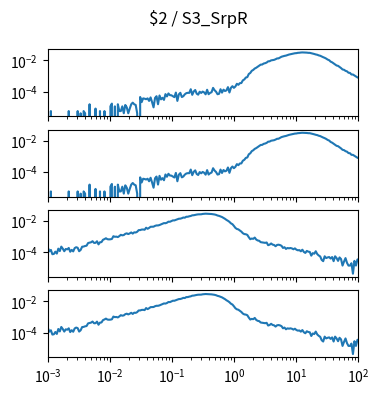

Reproduce this figure in Python. (Note: this script raises an exception after producing the figure.)
import matplotlib.pyplot as plt
import numpy as np

num_plots = 4

fig, ax = plt.subplots(num_plots, 1, sharex=True, sharey=True)
fig.set_size_inches(4, 1*num_plots)

fig.suptitle("$2 / S3_SrpR")

for a in ax:
    a.set_xscale('log')
    a.set_yscale('log')
    a.set_xlim(1.000000e-03, 1.000000e+02)

ax[0].plot([1.000000e-03,1.056818e-03,1.116863e-03,1.180321e-03,1.247384e-03,1.318257e-03,1.393157e-03,1.472313e-03,1.555966e-03,1.644372e-03,1.737801e-03,1.836538e-03,1.940886e-03,2.051162e-03,2.167704e-03,2.290868e-03,2.421029e-03,2.558586e-03,2.703958e-03,2.857591e-03,3.019952e-03,3.191538e-03,3.372873e-03,3.564511e-03,3.767038e-03,3.981072e-03,4.207266e-03,4.446313e-03,4.698941e-03,4.965923e-03,5.248075e-03,5.546257e-03,5.861382e-03,6.194411e-03,6.546362e-03,6.918310e-03,7.311391e-03,7.726806e-03,8.165824e-03,8.629785e-03,9.120108e-03,9.638290e-03,1.018591e-02,1.076465e-02,1.137627e-02,1.202264e-02,1.270574e-02,1.342765e-02,1.419058e-02,1.499685e-02,1.584893e-02,1.674943e-02,1.770109e-02,1.870682e-02,1.976970e-02,2.089296e-02,2.208005e-02,2.333458e-02,2.466039e-02,2.606154e-02,2.754229e-02,2.910717e-02,3.076097e-02,3.250873e-02,3.435579e-02,3.630781e-02,3.837072e-02,4.055085e-02,4.285485e-02,4.528976e-02,4.786301e-02,5.058247e-02,5.345644e-02,5.649370e-02,5.970353e-02,6.309573e-02,6.668068e-02,7.046931e-02,7.447320e-02,7.870458e-02,8.317638e-02,8.790225e-02,9.289664e-02,9.817479e-02,1.037528e-01,1.096478e-01,1.158777e-01,1.224616e-01,1.294196e-01,1.367729e-01,1.445440e-01,1.527566e-01,1.614359e-01,1.706082e-01,1.803018e-01,1.905461e-01,2.013724e-01,2.128139e-01,2.249055e-01,2.376840e-01,2.511886e-01,2.654606e-01,2.805434e-01,2.964831e-01,3.133286e-01,3.311311e-01,3.499452e-01,3.698282e-01,3.908409e-01,4.130475e-01,4.365158e-01,4.613176e-01,4.875285e-01,5.152286e-01,5.445027e-01,5.754399e-01,6.081350e-01,6.426877e-01,6.792036e-01,7.177943e-01,7.585776e-01,8.016781e-01,8.472274e-01,8.953648e-01,9.462372e-01,1.000000e+00,1.056818e+00,1.116863e+00,1.180321e+00,1.247384e+00,1.318257e+00,1.393157e+00,1.472313e+00,1.555966e+00,1.644372e+00,1.737801e+00,1.836538e+00,1.940886e+00,2.051162e+00,2.167704e+00,2.290868e+00,2.421029e+00,2.558586e+00,2.703958e+00,2.857591e+00,3.019952e+00,3.191538e+00,3.372873e+00,3.564511e+00,3.767038e+00,3.981072e+00,4.207266e+00,4.446313e+00,4.698941e+00,4.965923e+00,5.248075e+00,5.546257e+00,5.861382e+00,6.194411e+00,6.546362e+00,6.918310e+00,7.311391e+00,7.726806e+00,8.165824e+00,8.629785e+00,9.120108e+00,9.638290e+00,1.018591e+01,1.076465e+01,1.137627e+01,1.202264e+01,1.270574e+01,1.342765e+01,1.419058e+01,1.499685e+01,1.584893e+01,1.674943e+01,1.770109e+01,1.870682e+01,1.976970e+01,2.089296e+01,2.208005e+01,2.333458e+01,2.466039e+01,2.606154e+01,2.754229e+01,2.910717e+01,3.076097e+01,3.250873e+01,3.435579e+01,3.630781e+01,3.837072e+01,4.055085e+01,4.285485e+01,4.528976e+01,4.786301e+01,5.058247e+01,5.345644e+01,5.649370e+01,5.970353e+01,6.309573e+01,6.668068e+01,7.046931e+01,7.447320e+01,7.870458e+01,8.317638e+01,8.790225e+01,9.289664e+01,9.817479e+01,1.037528e+02,1.096478e+02,1.158777e+02,1.224616e+02,1.294196e+02,1.367729e+02,1.445440e+02,1.527566e+02,1.614359e+02,1.706082e+02,1.803018e+02,1.905461e+02,2.013724e+02,2.128139e+02,2.249055e+02,2.376840e+02,2.511886e+02,2.654606e+02,2.805434e+02,2.964831e+02,3.133286e+02,3.311311e+02,3.499452e+02,3.698282e+02,3.908409e+02,4.130475e+02,4.365158e+02,4.613176e+02,4.875285e+02,5.152286e+02,5.445027e+02,5.754399e+02,6.081350e+02,6.426877e+02,6.792036e+02,7.177943e+02,7.585776e+02,8.016781e+02,8.472274e+02,8.953648e+02,9.462372e+02,], [1.140381e-05,0.000000e+00,5.701905e-06,0.000000e+00,0.000000e+00,0.000000e+00,0.000000e+00,0.000000e+00,0.000000e+00,0.000000e+00,0.000000e+00,0.000000e+00,0.000000e+00,0.000000e+00,5.701905e-06,0.000000e+00,0.000000e+00,0.000000e+00,0.000000e+00,0.000000e+00,5.701905e-06,0.000000e+00,4.114503e-06,0.000000e+00,5.701905e-06,4.114503e-06,0.000000e+00,0.000000e+00,1.551831e-05,0.000000e+00,0.000000e+00,0.000000e+00,8.229007e-06,0.000000e+00,0.000000e+00,5.701905e-06,0.000000e+00,0.000000e+00,5.701905e-06,0.000000e+00,0.000000e+00,0.000000e+00,1.140381e-05,1.710571e-05,0.000000e+00,1.140381e-05,0.000000e+00,1.551831e-05,5.701905e-06,5.701905e-06,1.140381e-05,4.114503e-06,1.393091e-05,9.816408e-06,4.114503e-06,8.229007e-06,1.551831e-05,1.963282e-05,1.551831e-05,1.393091e-05,4.114503e-06,0.000000e+00,4.496754e-05,2.122022e-05,3.673853e-05,3.515113e-05,3.262403e-05,3.673853e-05,2.533472e-05,4.244044e-05,2.122022e-05,9.816408e-06,3.926563e-05,5.066944e-05,1.551831e-05,5.637135e-05,3.197633e-05,4.020533e-05,2.944922e-05,6.871486e-05,4.908204e-05,7.600416e-05,5.889845e-05,5.795875e-05,5.066944e-05,4.402784e-05,8.646827e-05,2.533472e-05,6.618775e-05,8.358547e-05,4.496754e-05,5.066944e-05,6.683546e-05,7.917897e-05,8.329347e-05,8.264577e-05,1.415442e-04,6.207325e-05,1.013389e-04,1.257339e-04,7.376906e-05,6.366065e-05,9.816408e-05,8.170607e-05,9.975148e-05,8.834767e-05,6.683546e-05,1.304961e-04,6.806716e-05,8.264577e-05,9.087478e-05,1.722888e-04,1.219114e-04,9.816408e-05,6.777516e-05,7.188966e-05,1.412522e-04,8.582057e-05,1.330232e-04,1.086282e-04,1.190923e-04,1.919217e-04,8.740797e-05,1.738762e-04,2.210789e-04,1.729365e-04,2.115545e-04,3.141888e-04,2.701609e-04,3.449334e-04,3.506353e-04,5.191653e-04,5.942298e-04,7.849197e-04,8.352972e-04,1.329712e-03,1.541978e-03,2.120981e-03,2.411131e-03,2.964799e-03,3.314559e-03,3.897549e-03,4.500008e-03,5.242716e-03,5.328701e-03,6.160860e-03,6.501908e-03,7.120214e-03,8.495514e-03,8.647979e-03,9.814481e-03,1.021219e-02,1.057440e-02,1.158668e-02,1.301731e-02,1.316310e-02,1.475355e-02,1.677365e-02,1.786809e-02,1.898462e-02,1.980078e-02,2.144015e-02,2.304739e-02,2.422214e-02,2.513025e-02,2.656727e-02,2.793179e-02,2.839405e-02,2.978678e-02,3.015709e-02,3.111871e-02,3.155599e-02,3.128694e-02,3.145201e-02,3.057576e-02,2.970107e-02,2.961480e-02,2.811358e-02,2.678866e-02,2.508495e-02,2.342683e-02,2.236605e-02,2.042308e-02,1.931082e-02,1.725005e-02,1.564663e-02,1.431125e-02,1.278520e-02,1.102886e-02,1.007754e-02,8.160095e-03,7.374618e-03,6.296491e-03,5.445829e-03,4.610686e-03,4.380629e-03,3.721534e-03,3.164005e-03,2.581853e-03,2.458647e-03,2.104380e-03,1.958201e-03,1.594638e-03,1.560554e-03,1.232790e-03,1.225565e-03,1.061213e-03,9.291929e-04,8.054021e-04,7.392143e-04,6.575719e-04,5.677006e-04,4.789972e-04,4.809403e-04,3.438663e-04,3.365770e-04,2.469339e-04,1.918580e-04,2.485213e-04,1.516526e-04,1.032183e-04,8.769997e-05,6.806716e-05,4.590724e-05,6.965456e-05,5.160914e-05,5.731105e-05,4.431984e-05,4.338014e-05,2.692212e-05,2.786182e-05,2.692212e-05,9.816408e-06,9.816408e-06,5.701905e-06,1.234351e-05,0.000000e+00,0.000000e+00,0.000000e+00,0.000000e+00,0.000000e+00,0.000000e+00,0.000000e+00,0.000000e+00,0.000000e+00,0.000000e+00,0.000000e+00,0.000000e+00,0.000000e+00,0.000000e+00,])
ax[1].plot([1.000000e-03,1.056818e-03,1.116863e-03,1.180321e-03,1.247384e-03,1.318257e-03,1.393157e-03,1.472313e-03,1.555966e-03,1.644372e-03,1.737801e-03,1.836538e-03,1.940886e-03,2.051162e-03,2.167704e-03,2.290868e-03,2.421029e-03,2.558586e-03,2.703958e-03,2.857591e-03,3.019952e-03,3.191538e-03,3.372873e-03,3.564511e-03,3.767038e-03,3.981072e-03,4.207266e-03,4.446313e-03,4.698941e-03,4.965923e-03,5.248075e-03,5.546257e-03,5.861382e-03,6.194411e-03,6.546362e-03,6.918310e-03,7.311391e-03,7.726806e-03,8.165824e-03,8.629785e-03,9.120108e-03,9.638290e-03,1.018591e-02,1.076465e-02,1.137627e-02,1.202264e-02,1.270574e-02,1.342765e-02,1.419058e-02,1.499685e-02,1.584893e-02,1.674943e-02,1.770109e-02,1.870682e-02,1.976970e-02,2.089296e-02,2.208005e-02,2.333458e-02,2.466039e-02,2.606154e-02,2.754229e-02,2.910717e-02,3.076097e-02,3.250873e-02,3.435579e-02,3.630781e-02,3.837072e-02,4.055085e-02,4.285485e-02,4.528976e-02,4.786301e-02,5.058247e-02,5.345644e-02,5.649370e-02,5.970353e-02,6.309573e-02,6.668068e-02,7.046931e-02,7.447320e-02,7.870458e-02,8.317638e-02,8.790225e-02,9.289664e-02,9.817479e-02,1.037528e-01,1.096478e-01,1.158777e-01,1.224616e-01,1.294196e-01,1.367729e-01,1.445440e-01,1.527566e-01,1.614359e-01,1.706082e-01,1.803018e-01,1.905461e-01,2.013724e-01,2.128139e-01,2.249055e-01,2.376840e-01,2.511886e-01,2.654606e-01,2.805434e-01,2.964831e-01,3.133286e-01,3.311311e-01,3.499452e-01,3.698282e-01,3.908409e-01,4.130475e-01,4.365158e-01,4.613176e-01,4.875285e-01,5.152286e-01,5.445027e-01,5.754399e-01,6.081350e-01,6.426877e-01,6.792036e-01,7.177943e-01,7.585776e-01,8.016781e-01,8.472274e-01,8.953648e-01,9.462372e-01,1.000000e+00,1.056818e+00,1.116863e+00,1.180321e+00,1.247384e+00,1.318257e+00,1.393157e+00,1.472313e+00,1.555966e+00,1.644372e+00,1.737801e+00,1.836538e+00,1.940886e+00,2.051162e+00,2.167704e+00,2.290868e+00,2.421029e+00,2.558586e+00,2.703958e+00,2.857591e+00,3.019952e+00,3.191538e+00,3.372873e+00,3.564511e+00,3.767038e+00,3.981072e+00,4.207266e+00,4.446313e+00,4.698941e+00,4.965923e+00,5.248075e+00,5.546257e+00,5.861382e+00,6.194411e+00,6.546362e+00,6.918310e+00,7.311391e+00,7.726806e+00,8.165824e+00,8.629785e+00,9.120108e+00,9.638290e+00,1.018591e+01,1.076465e+01,1.137627e+01,1.202264e+01,1.270574e+01,1.342765e+01,1.419058e+01,1.499685e+01,1.584893e+01,1.674943e+01,1.770109e+01,1.870682e+01,1.976970e+01,2.089296e+01,2.208005e+01,2.333458e+01,2.466039e+01,2.606154e+01,2.754229e+01,2.910717e+01,3.076097e+01,3.250873e+01,3.435579e+01,3.630781e+01,3.837072e+01,4.055085e+01,4.285485e+01,4.528976e+01,4.786301e+01,5.058247e+01,5.345644e+01,5.649370e+01,5.970353e+01,6.309573e+01,6.668068e+01,7.046931e+01,7.447320e+01,7.870458e+01,8.317638e+01,8.790225e+01,9.289664e+01,9.817479e+01,1.037528e+02,1.096478e+02,1.158777e+02,1.224616e+02,1.294196e+02,1.367729e+02,1.445440e+02,1.527566e+02,1.614359e+02,1.706082e+02,1.803018e+02,1.905461e+02,2.013724e+02,2.128139e+02,2.249055e+02,2.376840e+02,2.511886e+02,2.654606e+02,2.805434e+02,2.964831e+02,3.133286e+02,3.311311e+02,3.499452e+02,3.698282e+02,3.908409e+02,4.130475e+02,4.365158e+02,4.613176e+02,4.875285e+02,5.152286e+02,5.445027e+02,5.754399e+02,6.081350e+02,6.426877e+02,6.792036e+02,7.177943e+02,7.585776e+02,8.016781e+02,8.472274e+02,8.953648e+02,9.462372e+02,], [1.140381e-05,0.000000e+00,5.701905e-06,0.000000e+00,0.000000e+00,0.000000e+00,0.000000e+00,0.000000e+00,0.000000e+00,0.000000e+00,0.000000e+00,0.000000e+00,0.000000e+00,0.000000e+00,5.701905e-06,0.000000e+00,0.000000e+00,0.000000e+00,0.000000e+00,0.000000e+00,5.701905e-06,0.000000e+00,4.114503e-06,0.000000e+00,5.701905e-06,4.114503e-06,0.000000e+00,0.000000e+00,1.551831e-05,0.000000e+00,0.000000e+00,0.000000e+00,8.229007e-06,0.000000e+00,0.000000e+00,5.701905e-06,0.000000e+00,0.000000e+00,5.701905e-06,0.000000e+00,0.000000e+00,0.000000e+00,1.140381e-05,1.710571e-05,0.000000e+00,1.140381e-05,0.000000e+00,1.551831e-05,5.701905e-06,5.701905e-06,1.140381e-05,4.114503e-06,1.393091e-05,9.816408e-06,4.114503e-06,8.229007e-06,1.551831e-05,1.963282e-05,1.551831e-05,1.393091e-05,4.114503e-06,0.000000e+00,4.496754e-05,2.122022e-05,3.673853e-05,3.515113e-05,3.262403e-05,3.673853e-05,2.533472e-05,4.244044e-05,2.122022e-05,9.816408e-06,3.926563e-05,5.066944e-05,1.551831e-05,5.637135e-05,3.197633e-05,4.020533e-05,2.944922e-05,6.871486e-05,4.908204e-05,7.600416e-05,5.889845e-05,5.795875e-05,5.066944e-05,4.402784e-05,8.646827e-05,2.533472e-05,6.618775e-05,8.358547e-05,4.496754e-05,5.066944e-05,6.683546e-05,7.917897e-05,8.329347e-05,8.264577e-05,1.415442e-04,6.207325e-05,1.013389e-04,1.257339e-04,7.376906e-05,6.366065e-05,9.816408e-05,8.170607e-05,9.975148e-05,8.834767e-05,6.683546e-05,1.304961e-04,6.806716e-05,8.264577e-05,9.087478e-05,1.722888e-04,1.219114e-04,9.816408e-05,6.777516e-05,7.188966e-05,1.412522e-04,8.582057e-05,1.330232e-04,1.086282e-04,1.190923e-04,1.919217e-04,8.740797e-05,1.738762e-04,2.210789e-04,1.729365e-04,2.115545e-04,3.141888e-04,2.701609e-04,3.449334e-04,3.506353e-04,5.191653e-04,5.942298e-04,7.849197e-04,8.352972e-04,1.329712e-03,1.541978e-03,2.120981e-03,2.411131e-03,2.964799e-03,3.314559e-03,3.897549e-03,4.500008e-03,5.242716e-03,5.328701e-03,6.160860e-03,6.501908e-03,7.120214e-03,8.495514e-03,8.647979e-03,9.814481e-03,1.021219e-02,1.057440e-02,1.158668e-02,1.301731e-02,1.316310e-02,1.475355e-02,1.677365e-02,1.786809e-02,1.898462e-02,1.980078e-02,2.144015e-02,2.304739e-02,2.422214e-02,2.513025e-02,2.656727e-02,2.793179e-02,2.839405e-02,2.978678e-02,3.015709e-02,3.111871e-02,3.155599e-02,3.128694e-02,3.145201e-02,3.057576e-02,2.970107e-02,2.961480e-02,2.811358e-02,2.678866e-02,2.508495e-02,2.342683e-02,2.236605e-02,2.042308e-02,1.931082e-02,1.725005e-02,1.564663e-02,1.431125e-02,1.278520e-02,1.102886e-02,1.007754e-02,8.160095e-03,7.374618e-03,6.296491e-03,5.445829e-03,4.610686e-03,4.380629e-03,3.721534e-03,3.164005e-03,2.581853e-03,2.458647e-03,2.104380e-03,1.958201e-03,1.594638e-03,1.560554e-03,1.232790e-03,1.225565e-03,1.061213e-03,9.291929e-04,8.054021e-04,7.392143e-04,6.575719e-04,5.677006e-04,4.789972e-04,4.809403e-04,3.438663e-04,3.365770e-04,2.469339e-04,1.918580e-04,2.485213e-04,1.516526e-04,1.032183e-04,8.769997e-05,6.806716e-05,4.590724e-05,6.965456e-05,5.160914e-05,5.731105e-05,4.431984e-05,4.338014e-05,2.692212e-05,2.786182e-05,2.692212e-05,9.816408e-06,9.816408e-06,5.701905e-06,1.234351e-05,0.000000e+00,0.000000e+00,0.000000e+00,0.000000e+00,0.000000e+00,0.000000e+00,0.000000e+00,0.000000e+00,0.000000e+00,0.000000e+00,0.000000e+00,0.000000e+00,0.000000e+00,0.000000e+00,])
ax[2].plot([1.000000e-03,1.056818e-03,1.116863e-03,1.180321e-03,1.247384e-03,1.318257e-03,1.393157e-03,1.472313e-03,1.555966e-03,1.644372e-03,1.737801e-03,1.836538e-03,1.940886e-03,2.051162e-03,2.167704e-03,2.290868e-03,2.421029e-03,2.558586e-03,2.703958e-03,2.857591e-03,3.019952e-03,3.191538e-03,3.372873e-03,3.564511e-03,3.767038e-03,3.981072e-03,4.207266e-03,4.446313e-03,4.698941e-03,4.965923e-03,5.248075e-03,5.546257e-03,5.861382e-03,6.194411e-03,6.546362e-03,6.918310e-03,7.311391e-03,7.726806e-03,8.165824e-03,8.629785e-03,9.120108e-03,9.638290e-03,1.018591e-02,1.076465e-02,1.137627e-02,1.202264e-02,1.270574e-02,1.342765e-02,1.419058e-02,1.499685e-02,1.584893e-02,1.674943e-02,1.770109e-02,1.870682e-02,1.976970e-02,2.089296e-02,2.208005e-02,2.333458e-02,2.466039e-02,2.606154e-02,2.754229e-02,2.910717e-02,3.076097e-02,3.250873e-02,3.435579e-02,3.630781e-02,3.837072e-02,4.055085e-02,4.285485e-02,4.528976e-02,4.786301e-02,5.058247e-02,5.345644e-02,5.649370e-02,5.970353e-02,6.309573e-02,6.668068e-02,7.046931e-02,7.447320e-02,7.870458e-02,8.317638e-02,8.790225e-02,9.289664e-02,9.817479e-02,1.037528e-01,1.096478e-01,1.158777e-01,1.224616e-01,1.294196e-01,1.367729e-01,1.445440e-01,1.527566e-01,1.614359e-01,1.706082e-01,1.803018e-01,1.905461e-01,2.013724e-01,2.128139e-01,2.249055e-01,2.376840e-01,2.511886e-01,2.654606e-01,2.805434e-01,2.964831e-01,3.133286e-01,3.311311e-01,3.499452e-01,3.698282e-01,3.908409e-01,4.130475e-01,4.365158e-01,4.613176e-01,4.875285e-01,5.152286e-01,5.445027e-01,5.754399e-01,6.081350e-01,6.426877e-01,6.792036e-01,7.177943e-01,7.585776e-01,8.016781e-01,8.472274e-01,8.953648e-01,9.462372e-01,1.000000e+00,1.056818e+00,1.116863e+00,1.180321e+00,1.247384e+00,1.318257e+00,1.393157e+00,1.472313e+00,1.555966e+00,1.644372e+00,1.737801e+00,1.836538e+00,1.940886e+00,2.051162e+00,2.167704e+00,2.290868e+00,2.421029e+00,2.558586e+00,2.703958e+00,2.857591e+00,3.019952e+00,3.191538e+00,3.372873e+00,3.564511e+00,3.767038e+00,3.981072e+00,4.207266e+00,4.446313e+00,4.698941e+00,4.965923e+00,5.248075e+00,5.546257e+00,5.861382e+00,6.194411e+00,6.546362e+00,6.918310e+00,7.311391e+00,7.726806e+00,8.165824e+00,8.629785e+00,9.120108e+00,9.638290e+00,1.018591e+01,1.076465e+01,1.137627e+01,1.202264e+01,1.270574e+01,1.342765e+01,1.419058e+01,1.499685e+01,1.584893e+01,1.674943e+01,1.770109e+01,1.870682e+01,1.976970e+01,2.089296e+01,2.208005e+01,2.333458e+01,2.466039e+01,2.606154e+01,2.754229e+01,2.910717e+01,3.076097e+01,3.250873e+01,3.435579e+01,3.630781e+01,3.837072e+01,4.055085e+01,4.285485e+01,4.528976e+01,4.786301e+01,5.058247e+01,5.345644e+01,5.649370e+01,5.970353e+01,6.309573e+01,6.668068e+01,7.046931e+01,7.447320e+01,7.870458e+01,8.317638e+01,8.790225e+01,9.289664e+01,9.817479e+01,1.037528e+02,1.096478e+02,1.158777e+02,1.224616e+02,1.294196e+02,1.367729e+02,1.445440e+02,1.527566e+02,1.614359e+02,1.706082e+02,1.803018e+02,1.905461e+02,2.013724e+02,2.128139e+02,2.249055e+02,2.376840e+02,2.511886e+02,2.654606e+02,2.805434e+02,2.964831e+02,3.133286e+02,3.311311e+02,3.499452e+02,3.698282e+02,3.908409e+02,4.130475e+02,4.365158e+02,4.613176e+02,4.875285e+02,5.152286e+02,5.445027e+02,5.754399e+02,6.081350e+02,6.426877e+02,6.792036e+02,7.177943e+02,7.585776e+02,8.016781e+02,8.472274e+02,8.953648e+02,9.462372e+02,], [1.923914e-04,1.150837e-04,1.408529e-04,7.536398e-05,7.837355e-05,1.095035e-04,8.266842e-05,1.706976e-04,1.195980e-04,2.293210e-04,1.694122e-04,1.165885e-04,1.623273e-04,1.537375e-04,1.880965e-04,1.082182e-04,1.425772e-04,1.137984e-04,1.848675e-04,2.106367e-04,1.934572e-04,1.168079e-04,1.410724e-04,2.263114e-04,2.321111e-04,2.520807e-04,2.634605e-04,3.897045e-04,4.098936e-04,4.350044e-04,5.082367e-04,3.955042e-04,4.002380e-04,5.024371e-04,3.190744e-04,4.367287e-04,4.440331e-04,6.263300e-04,6.905336e-04,7.841429e-04,6.819439e-04,6.632596e-04,6.746394e-04,7.064278e-04,1.058764e-03,9.748100e-04,9.962844e-04,9.277859e-04,1.080458e-03,1.297960e-03,1.206702e-03,1.258240e-03,1.503016e-03,1.615090e-03,1.446556e-03,1.613178e-03,1.840336e-03,1.556906e-03,1.875541e-03,1.825320e-03,2.037022e-03,2.596985e-03,2.604070e-03,2.808500e-03,2.848847e-03,2.738716e-03,3.694623e-03,3.159112e-03,3.590292e-03,4.230133e-03,4.236340e-03,4.312143e-03,4.852388e-03,5.170804e-03,5.154690e-03,5.480850e-03,6.022787e-03,6.570304e-03,7.274161e-03,7.140394e-03,7.729543e-03,8.981356e-03,8.851444e-03,9.786347e-03,1.084401e-02,1.080558e-02,1.175330e-02,1.261714e-02,1.381873e-02,1.399262e-02,1.494975e-02,1.650813e-02,1.608698e-02,1.852368e-02,1.850869e-02,1.985728e-02,2.070713e-02,2.282764e-02,2.313916e-02,2.430429e-02,2.548168e-02,2.630150e-02,2.657537e-02,2.660245e-02,2.790919e-02,2.845906e-02,2.907689e-02,2.873302e-02,2.836015e-02,2.794637e-02,2.761062e-02,2.683190e-02,2.583198e-02,2.438109e-02,2.219369e-02,2.107430e-02,1.934842e-02,1.774897e-02,1.566458e-02,1.368467e-02,1.162198e-02,1.022226e-02,8.740308e-03,7.002861e-03,6.214204e-03,4.804045e-03,3.596529e-03,3.071364e-03,2.885211e-03,2.476195e-03,2.088622e-03,1.645906e-03,1.455271e-03,1.413607e-03,1.288649e-03,9.112017e-04,6.831976e-04,7.525424e-04,7.177445e-04,8.684725e-04,6.447632e-04,5.663897e-04,5.395546e-04,4.416504e-04,4.270415e-04,4.090157e-04,3.991406e-04,4.214614e-04,2.838375e-04,3.065972e-04,3.650011e-04,3.081019e-04,2.922078e-04,2.428325e-04,2.939320e-04,3.040265e-04,2.881324e-04,2.582877e-04,1.887234e-04,2.101978e-04,1.633931e-04,1.874381e-04,1.788483e-04,1.872186e-04,1.760583e-04,1.560887e-04,1.773436e-04,1.462136e-04,1.335485e-04,1.378433e-04,1.150837e-04,1.462136e-04,1.052086e-04,9.103869e-05,1.221686e-04,1.092840e-04,1.049891e-04,6.097458e-05,8.802913e-05,8.094416e-05,1.163690e-04,7.664929e-05,6.247936e-05,5.388962e-05,3.263473e-05,2.705455e-05,5.539440e-05,4.272926e-05,4.680465e-05,4.959474e-05,3.971969e-05,4.959474e-05,2.705455e-05,5.539440e-05,4.250978e-05,2.833985e-05,4.680465e-05,3.692960e-05,1.416993e-05,2.554976e-05,4.250978e-05,2.125489e-05,1.416993e-05,1.416993e-05,1.996958e-05,4.294874e-06,2.833985e-05,1.416993e-05,3.413951e-05,3.692960e-05,1.416993e-05,1.567471e-05,2.275967e-05,4.294874e-06,0.000000e+00,1.996958e-05,7.084963e-06,1.416993e-05,8.589747e-06,7.084963e-06,0.000000e+00,4.294874e-06,7.084963e-06,0.000000e+00,4.294874e-06,0.000000e+00,7.084963e-06,0.000000e+00,0.000000e+00,0.000000e+00,7.084963e-06,0.000000e+00,0.000000e+00,0.000000e+00,0.000000e+00,4.294874e-06,0.000000e+00,0.000000e+00,7.084963e-06,0.000000e+00,0.000000e+00,0.000000e+00,0.000000e+00,0.000000e+00,0.000000e+00,0.000000e+00,0.000000e+00,0.000000e+00,0.000000e+00,0.000000e+00,])
ax[3].plot([1.000000e-03,1.056818e-03,1.116863e-03,1.180321e-03,1.247384e-03,1.318257e-03,1.393157e-03,1.472313e-03,1.555966e-03,1.644372e-03,1.737801e-03,1.836538e-03,1.940886e-03,2.051162e-03,2.167704e-03,2.290868e-03,2.421029e-03,2.558586e-03,2.703958e-03,2.857591e-03,3.019952e-03,3.191538e-03,3.372873e-03,3.564511e-03,3.767038e-03,3.981072e-03,4.207266e-03,4.446313e-03,4.698941e-03,4.965923e-03,5.248075e-03,5.546257e-03,5.861382e-03,6.194411e-03,6.546362e-03,6.918310e-03,7.311391e-03,7.726806e-03,8.165824e-03,8.629785e-03,9.120108e-03,9.638290e-03,1.018591e-02,1.076465e-02,1.137627e-02,1.202264e-02,1.270574e-02,1.342765e-02,1.419058e-02,1.499685e-02,1.584893e-02,1.674943e-02,1.770109e-02,1.870682e-02,1.976970e-02,2.089296e-02,2.208005e-02,2.333458e-02,2.466039e-02,2.606154e-02,2.754229e-02,2.910717e-02,3.076097e-02,3.250873e-02,3.435579e-02,3.630781e-02,3.837072e-02,4.055085e-02,4.285485e-02,4.528976e-02,4.786301e-02,5.058247e-02,5.345644e-02,5.649370e-02,5.970353e-02,6.309573e-02,6.668068e-02,7.046931e-02,7.447320e-02,7.870458e-02,8.317638e-02,8.790225e-02,9.289664e-02,9.817479e-02,1.037528e-01,1.096478e-01,1.158777e-01,1.224616e-01,1.294196e-01,1.367729e-01,1.445440e-01,1.527566e-01,1.614359e-01,1.706082e-01,1.803018e-01,1.905461e-01,2.013724e-01,2.128139e-01,2.249055e-01,2.376840e-01,2.511886e-01,2.654606e-01,2.805434e-01,2.964831e-01,3.133286e-01,3.311311e-01,3.499452e-01,3.698282e-01,3.908409e-01,4.130475e-01,4.365158e-01,4.613176e-01,4.875285e-01,5.152286e-01,5.445027e-01,5.754399e-01,6.081350e-01,6.426877e-01,6.792036e-01,7.177943e-01,7.585776e-01,8.016781e-01,8.472274e-01,8.953648e-01,9.462372e-01,1.000000e+00,1.056818e+00,1.116863e+00,1.180321e+00,1.247384e+00,1.318257e+00,1.393157e+00,1.472313e+00,1.555966e+00,1.644372e+00,1.737801e+00,1.836538e+00,1.940886e+00,2.051162e+00,2.167704e+00,2.290868e+00,2.421029e+00,2.558586e+00,2.703958e+00,2.857591e+00,3.019952e+00,3.191538e+00,3.372873e+00,3.564511e+00,3.767038e+00,3.981072e+00,4.207266e+00,4.446313e+00,4.698941e+00,4.965923e+00,5.248075e+00,5.546257e+00,5.861382e+00,6.194411e+00,6.546362e+00,6.918310e+00,7.311391e+00,7.726806e+00,8.165824e+00,8.629785e+00,9.120108e+00,9.638290e+00,1.018591e+01,1.076465e+01,1.137627e+01,1.202264e+01,1.270574e+01,1.342765e+01,1.419058e+01,1.499685e+01,1.584893e+01,1.674943e+01,1.770109e+01,1.870682e+01,1.976970e+01,2.089296e+01,2.208005e+01,2.333458e+01,2.466039e+01,2.606154e+01,2.754229e+01,2.910717e+01,3.076097e+01,3.250873e+01,3.435579e+01,3.630781e+01,3.837072e+01,4.055085e+01,4.285485e+01,4.528976e+01,4.786301e+01,5.058247e+01,5.345644e+01,5.649370e+01,5.970353e+01,6.309573e+01,6.668068e+01,7.046931e+01,7.447320e+01,7.870458e+01,8.317638e+01,8.790225e+01,9.289664e+01,9.817479e+01,1.037528e+02,1.096478e+02,1.158777e+02,1.224616e+02,1.294196e+02,1.367729e+02,1.445440e+02,1.527566e+02,1.614359e+02,1.706082e+02,1.803018e+02,1.905461e+02,2.013724e+02,2.128139e+02,2.249055e+02,2.376840e+02,2.511886e+02,2.654606e+02,2.805434e+02,2.964831e+02,3.133286e+02,3.311311e+02,3.499452e+02,3.698282e+02,3.908409e+02,4.130475e+02,4.365158e+02,4.613176e+02,4.875285e+02,5.152286e+02,5.445027e+02,5.754399e+02,6.081350e+02,6.426877e+02,6.792036e+02,7.177943e+02,7.585776e+02,8.016781e+02,8.472274e+02,8.953648e+02,9.462372e+02,], [1.923914e-04,1.150837e-04,1.408529e-04,7.536398e-05,7.837355e-05,1.095035e-04,8.266842e-05,1.706976e-04,1.195980e-04,2.293210e-04,1.694122e-04,1.165885e-04,1.623273e-04,1.537375e-04,1.880965e-04,1.082182e-04,1.425772e-04,1.137984e-04,1.848675e-04,2.106367e-04,1.934572e-04,1.168079e-04,1.410724e-04,2.263114e-04,2.321111e-04,2.520807e-04,2.634605e-04,3.897045e-04,4.098936e-04,4.350044e-04,5.082367e-04,3.955042e-04,4.002380e-04,5.024371e-04,3.190744e-04,4.367287e-04,4.440331e-04,6.263300e-04,6.905336e-04,7.841429e-04,6.819439e-04,6.632596e-04,6.746394e-04,7.064278e-04,1.058764e-03,9.748100e-04,9.962844e-04,9.277859e-04,1.080458e-03,1.297960e-03,1.206702e-03,1.258240e-03,1.503016e-03,1.615090e-03,1.446556e-03,1.613178e-03,1.840336e-03,1.556906e-03,1.875541e-03,1.825320e-03,2.037022e-03,2.596985e-03,2.604070e-03,2.808500e-03,2.848847e-03,2.738716e-03,3.694623e-03,3.159112e-03,3.590292e-03,4.230133e-03,4.236340e-03,4.312143e-03,4.852388e-03,5.170804e-03,5.154690e-03,5.480850e-03,6.022787e-03,6.570304e-03,7.274161e-03,7.140394e-03,7.729543e-03,8.981356e-03,8.851444e-03,9.786347e-03,1.084401e-02,1.080558e-02,1.175330e-02,1.261714e-02,1.381873e-02,1.399262e-02,1.494975e-02,1.650813e-02,1.608698e-02,1.852368e-02,1.850869e-02,1.985728e-02,2.070713e-02,2.282764e-02,2.313916e-02,2.430429e-02,2.548168e-02,2.630150e-02,2.657537e-02,2.660245e-02,2.790919e-02,2.845906e-02,2.907689e-02,2.873302e-02,2.836015e-02,2.794637e-02,2.761062e-02,2.683190e-02,2.583198e-02,2.438109e-02,2.219369e-02,2.107430e-02,1.934842e-02,1.774897e-02,1.566458e-02,1.368467e-02,1.162198e-02,1.022226e-02,8.740308e-03,7.002861e-03,6.214204e-03,4.804045e-03,3.596529e-03,3.071364e-03,2.885211e-03,2.476195e-03,2.088622e-03,1.645906e-03,1.455271e-03,1.413607e-03,1.288649e-03,9.112017e-04,6.831976e-04,7.525424e-04,7.177445e-04,8.684725e-04,6.447632e-04,5.663897e-04,5.395546e-04,4.416504e-04,4.270415e-04,4.090157e-04,3.991406e-04,4.214614e-04,2.838375e-04,3.065972e-04,3.650011e-04,3.081019e-04,2.922078e-04,2.428325e-04,2.939320e-04,3.040265e-04,2.881324e-04,2.582877e-04,1.887234e-04,2.101978e-04,1.633931e-04,1.874381e-04,1.788483e-04,1.872186e-04,1.760583e-04,1.560887e-04,1.773436e-04,1.462136e-04,1.335485e-04,1.378433e-04,1.150837e-04,1.462136e-04,1.052086e-04,9.103869e-05,1.221686e-04,1.092840e-04,1.049891e-04,6.097458e-05,8.802913e-05,8.094416e-05,1.163690e-04,7.664929e-05,6.247936e-05,5.388962e-05,3.263473e-05,2.705455e-05,5.539440e-05,4.272926e-05,4.680465e-05,4.959474e-05,3.971969e-05,4.959474e-05,2.705455e-05,5.539440e-05,4.250978e-05,2.833985e-05,4.680465e-05,3.692960e-05,1.416993e-05,2.554976e-05,4.250978e-05,2.125489e-05,1.416993e-05,1.416993e-05,1.996958e-05,4.294874e-06,2.833985e-05,1.416993e-05,3.413951e-05,3.692960e-05,1.416993e-05,1.567471e-05,2.275967e-05,4.294874e-06,0.000000e+00,1.996958e-05,7.084963e-06,1.416993e-05,8.589747e-06,7.084963e-06,0.000000e+00,4.294874e-06,7.084963e-06,0.000000e+00,4.294874e-06,0.000000e+00,7.084963e-06,0.000000e+00,0.000000e+00,0.000000e+00,7.084963e-06,0.000000e+00,0.000000e+00,0.000000e+00,0.000000e+00,4.294874e-06,0.000000e+00,0.000000e+00,7.084963e-06,0.000000e+00,0.000000e+00,0.000000e+00,0.000000e+00,0.000000e+00,0.000000e+00,0.000000e+00,0.000000e+00,0.000000e+00,0.000000e+00,0.000000e+00,])


plt.savefig("/root/output/cytometry_plot_$2_S3_SrpR.png", bbox_inches='tight')
